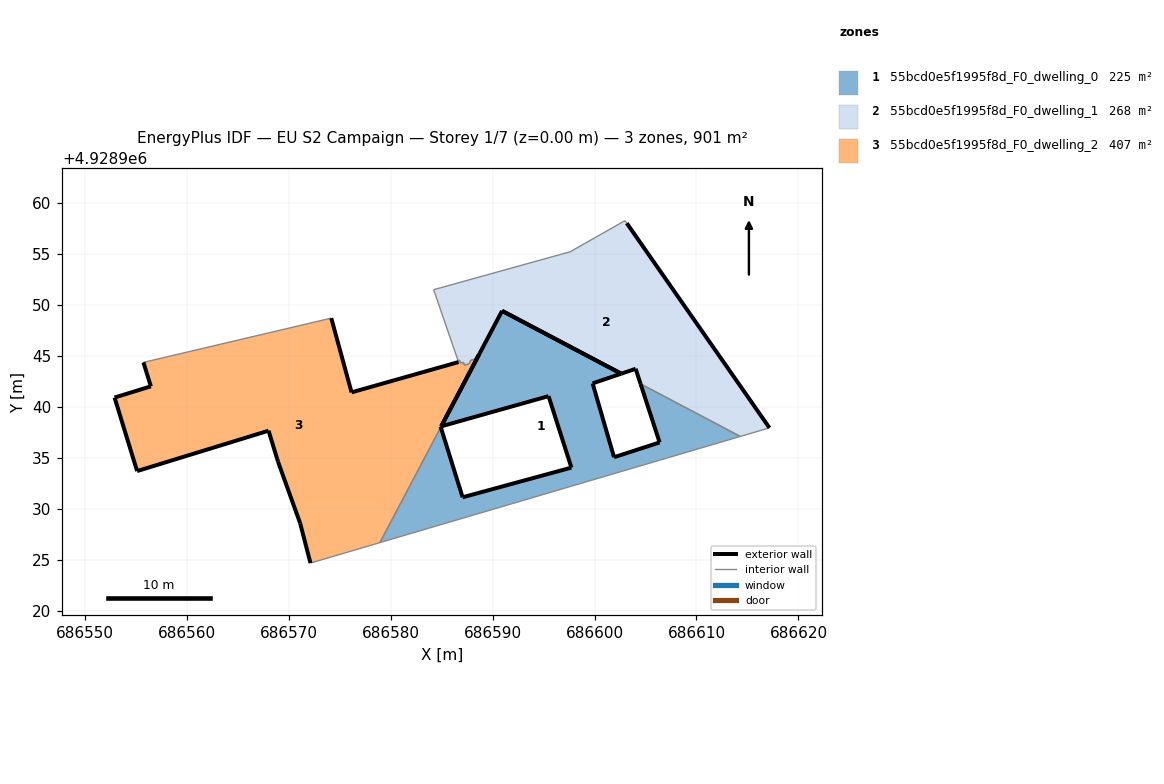
=== STOREY PLAN SPEC (per zone: floor XY polygon, exterior-wall plan segments, windows/doors) ===
zone 1: 55bcd0e5f1995f8d_F0_dwelling_0  (225.2 m²)
  floor: (686614.30, 4928937.10) (686604.51, 4928942.25) (686606.38, 4928936.51) (686601.91, 4928935.06) (686599.81, 4928942.30) (686602.62, 4928943.25) (686590.94, 4928949.41) (686584.96, 4928938.09) (686595.49, 4928941.05) (686597.73, 4928934.04) (686587.06, 4928931.13) (686584.92, 4928938.01) (686578.95, 4928926.69)
  exterior wall: (686587.06, 4928931.13) – (686597.73, 4928934.04)  [11.1 m]
  exterior wall: (686597.73, 4928934.04) – (686595.49, 4928941.05)  [7.4 m]
  exterior wall: (686595.49, 4928941.05) – (686584.96, 4928938.09)  [10.9 m]
  exterior wall: (686584.96, 4928938.09) – (686590.94, 4928949.41)  [12.8 m]
  exterior wall: (686602.62, 4928943.25) – (686599.81, 4928942.30)  [3.0 m]
  exterior wall: (686599.81, 4928942.30) – (686601.91, 4928935.06)  [7.5 m]
  exterior wall: (686601.91, 4928935.06) – (686606.38, 4928936.51)  [4.7 m]
  exterior wall: (686606.38, 4928936.51) – (686604.51, 4928942.25)  [6.0 m]
  exterior wall: (686584.92, 4928938.01) – (686587.06, 4928931.13)  [7.2 m]
  exterior wall: (686590.94, 4928949.41) – (686602.62, 4928943.25)  [13.2 m]
  interior walls: 3
zone 2: 55bcd0e5f1995f8d_F0_dwelling_1  (268.5 m²)
  floor: (686617.15, 4928937.94) (686603.16, 4928958.01) (686602.98, 4928958.26) (686597.61, 4928955.21) (686584.92, 4928951.68) (686584.22, 4928951.49) (686586.62, 4928944.53) (686586.76, 4928944.57) (686586.86, 4928944.29) (686587.15, 4928944.37) (686587.24, 4928944.09) (686587.69, 4928944.21) (686587.88, 4928944.58) (686588.28, 4928944.69) (686588.47, 4928945.05) (686588.67, 4928945.11) (686590.94, 4928949.41) (686602.62, 4928943.25) (686604.03, 4928943.73) (686604.51, 4928942.25) (686614.30, 4928937.10)
  exterior wall: (686604.51, 4928942.25) – (686604.03, 4928943.73)  [1.6 m]
  exterior wall: (686604.03, 4928943.73) – (686602.62, 4928943.25)  [1.5 m]
  exterior wall: (686603.16, 4928958.01) – (686617.15, 4928937.94)  [24.5 m]
  exterior wall: (686602.62, 4928943.25) – (686590.94, 4928949.41)  [13.2 m]
  interior walls: 17
zone 3: 55bcd0e5f1995f8d_F0_dwelling_2  (407.0 m²)
  floor: (686578.95, 4928926.69) (686584.92, 4928938.01) (686584.91, 4928938.07) (686584.96, 4928938.09) (686588.67, 4928945.11) (686588.47, 4928945.05) (686588.28, 4928944.69) (686587.88, 4928944.58) (686587.69, 4928944.21) (686587.24, 4928944.09) (686587.15, 4928944.37) (686586.86, 4928944.29) (686586.76, 4928944.57) (686586.62, 4928944.53) (686586.67, 4928944.39) (686576.18, 4928941.42) (686574.19, 4928948.70) (686555.77, 4928944.36) (686556.49, 4928942.01) (686552.94, 4928940.91) (686555.15, 4928933.70) (686568.04, 4928937.66) (686568.96, 4928934.62) (686571.14, 4928928.58) (686572.15, 4928924.68)
  exterior wall: (686588.67, 4928945.11) – (686584.96, 4928938.09)  [7.9 m]
  exterior wall: (686584.96, 4928938.09) – (686584.91, 4928938.07)  [0.1 m]
  exterior wall: (686584.91, 4928938.07) – (686584.92, 4928938.01)  [0.1 m]
  exterior wall: (686572.15, 4928924.68) – (686571.14, 4928928.58)  [4.0 m]
  exterior wall: (686571.14, 4928928.58) – (686568.96, 4928934.62)  [6.4 m]
  exterior wall: (686568.96, 4928934.62) – (686568.04, 4928937.66)  [3.2 m]
  exterior wall: (686568.04, 4928937.66) – (686555.15, 4928933.70)  [13.5 m]
  exterior wall: (686555.15, 4928933.70) – (686552.94, 4928940.91)  [7.5 m]
  exterior wall: (686552.94, 4928940.91) – (686556.49, 4928942.01)  [3.7 m]
  exterior wall: (686556.49, 4928942.01) – (686555.77, 4928944.36)  [2.5 m]
  exterior wall: (686574.19, 4928948.70) – (686576.18, 4928941.42)  [7.5 m]
  exterior wall: (686576.18, 4928941.42) – (686586.67, 4928944.39)  [10.9 m]
  interior walls: 13

=== DERIVED (storey summary) ===
Building: EU S2 Campaign
Storey: 1 of 7  (floor level z = 0.00 m)
Storey gross floor area: 900.6 m²
Zones on this storey: 3
  - 55bcd0e5f1995f8d_F0_dwelling_0: floor 225.2 m²; exterior wall 83.8 m (251.5 m²); WWR 0.0%
  - 55bcd0e5f1995f8d_F0_dwelling_1: floor 268.5 m²; exterior wall 40.7 m (122.2 m²); WWR 0.0%
  - 55bcd0e5f1995f8d_F0_dwelling_2: floor 407.0 m²; exterior wall 67.4 m (202.1 m²); WWR 0.0%
Zone adjacency (shared interzone walls):
  - 55bcd0e5f1995f8d_F0_dwelling_0 ↔ 55bcd0e5f1995f8d_F0_dwelling_1
  - 55bcd0e5f1995f8d_F0_dwelling_0 ↔ 55bcd0e5f1995f8d_F0_dwelling_2
  - 55bcd0e5f1995f8d_F0_dwelling_1 ↔ 55bcd0e5f1995f8d_F0_dwelling_2